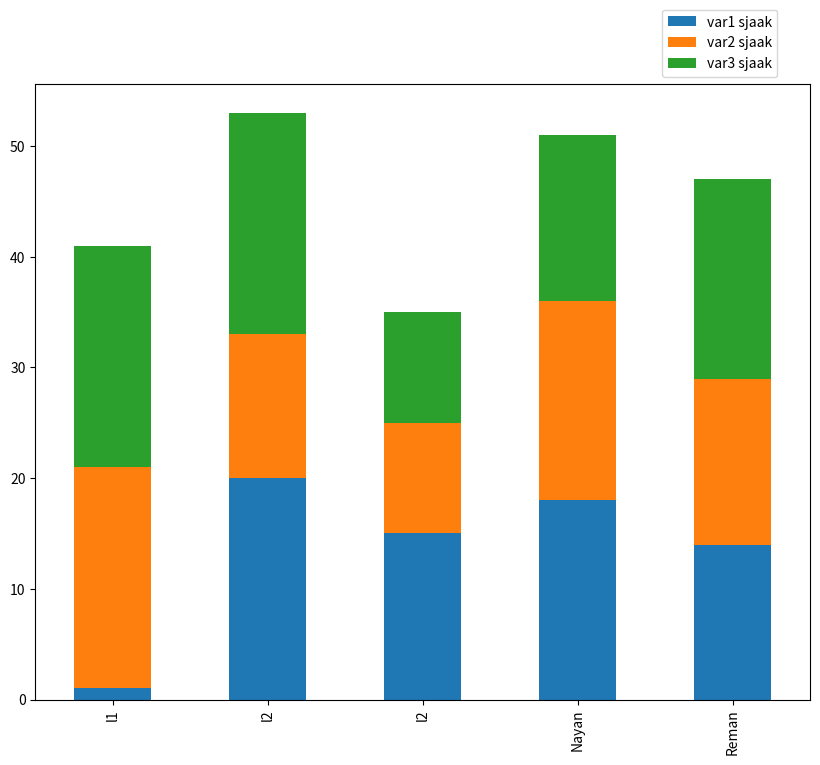

Here is the Python script that generated this plot:
import pandas as pd
import matplotlib.pyplot as plt

liquids=["l1","l2","l2","Nayan","Reman"]
earnings={
    "var1 sjaak":[1,20,15,18,14],
    "var2 sjaak":[20,13,10,18,15],
    "var3 sjaak":[20,20,10,15,18],
}

df=pd.DataFrame(earnings,index=liquids)

df.plot(kind="bar",stacked=True,figsize=(10,8))
plt.legend(loc="lower left",bbox_to_anchor=(0.8,1.0))
plt.show()